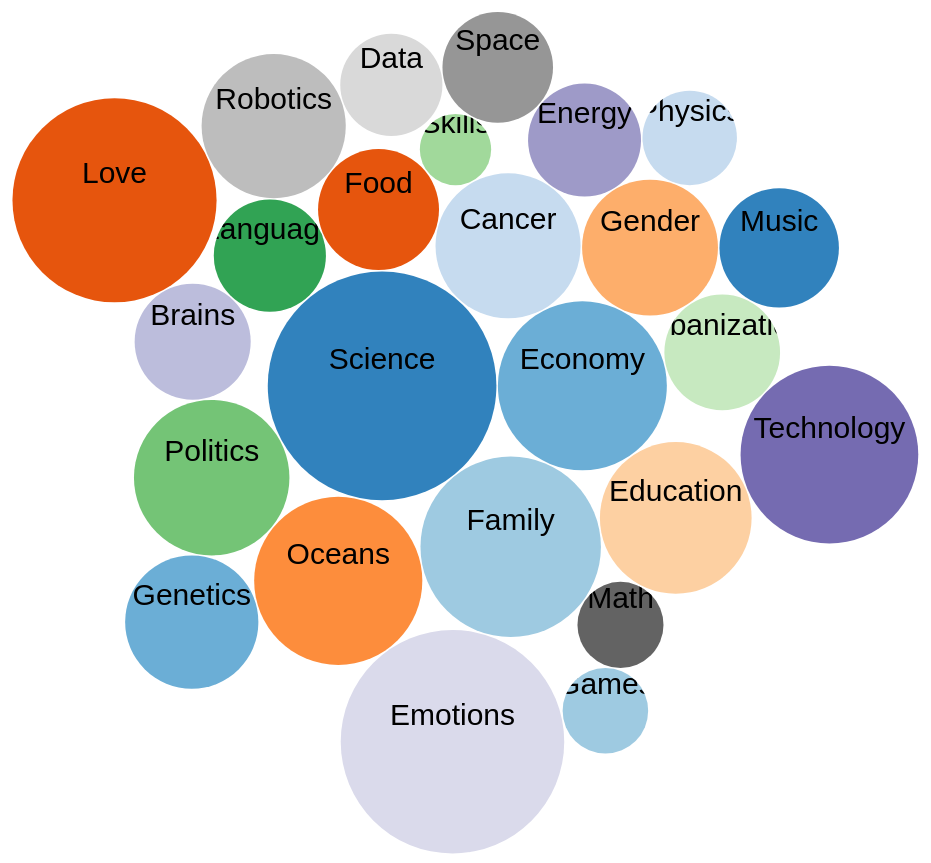
D3 v4 page, settled after 480 driven frames (8 s of simulated time); the page loaded 1 data file(s).



var svg = d3.select("svg"),
    width = +svg.attr("width"),
    height = +svg.attr("height");

var format = d3.format(",d");

var color = d3.scaleOrdinal(d3.schemeCategory20c);

var pack = d3.pack()
    .size([width, height])
    .padding(1.5);

d3.csv("topics_with_counts.csv", function(d) {
  d.value = +d.value;
  if (d.value) return d;
}, function(error, classes) {
  if (error) throw error;

  var root = d3.hierarchy({children: classes})
      .sum(function(d) { return d.value; })
      .each(function(d) {
        if (id = d.data.id) {
          var id, i = id.lastIndexOf(".");
          d.id = id;
          d.package = id.slice(0, i);
          d.class = id.slice(i + 1);
        }
      });

  var node = svg.selectAll(".node")
    .data(pack(root).leaves())
    .enter().append("g")
      .attr("class", "node")
      .attr("transform", function(d) { return "translate(" + d.x + "," + d.y + ")"; });

  node.append("circle")
      .attr("id", function(d) { return d.id; })
      .attr("r", function(d) { return d.r; })
      .style("fill", function(d) { return color(d.package); });

  node.append("clipPath")
      .attr("id", function(d) { return "clip-" + d.id; })
    .append("use")
      .attr("xlink:href", function(d) { return "#" + d.id; });

  node.append("text")
      .attr("clip-path", function(d) { return "url(#clip-" + d.id + ")"; })
    .selectAll("tspan")
    .data(function(d) { return d.class.split(/(?=[A-Z][^A-Z])/g); })
    .enter().append("tspan")
      .attr("x", 0)
      .attr("y", function(d, i, nodes) { return 13 + (i - nodes.length / 2 - 0.5) * 30; })
      .text(function(d) { return d; });

  node.append("title")
      .text(function(d) { return d.id + "\n" + format(d.value); });


  
});



### data: topics_with_counts.csv
, cluster, id, value
0, 0, Science, 586
1, 1, Economy, 320
2, 2, Family, 365
3, 3, Cancer, 236
4, 4, Food, 164
5, 5, Oceans, 317
6, 6, Gender, 207
7, 7, Education, 258
8, 8, Language, 141
9, 9, Politics, 271
10, 10, Skills, 57
11, 11, Urbanization, 150
12, 12, Technology, 354
13, 13, Energy, 143
14, 14, Brains, 151
15, 15, Emotions, 560
16, 16, Math, 83
17, 17, Space, 137
18, 18, Robotics, 233
19, 19, Data, 117
20, 20, Music, 160
21, 21, Genetics, 199
22, 22, Games, 82
23, 23, Physics, 100
24, 24, Love, 467